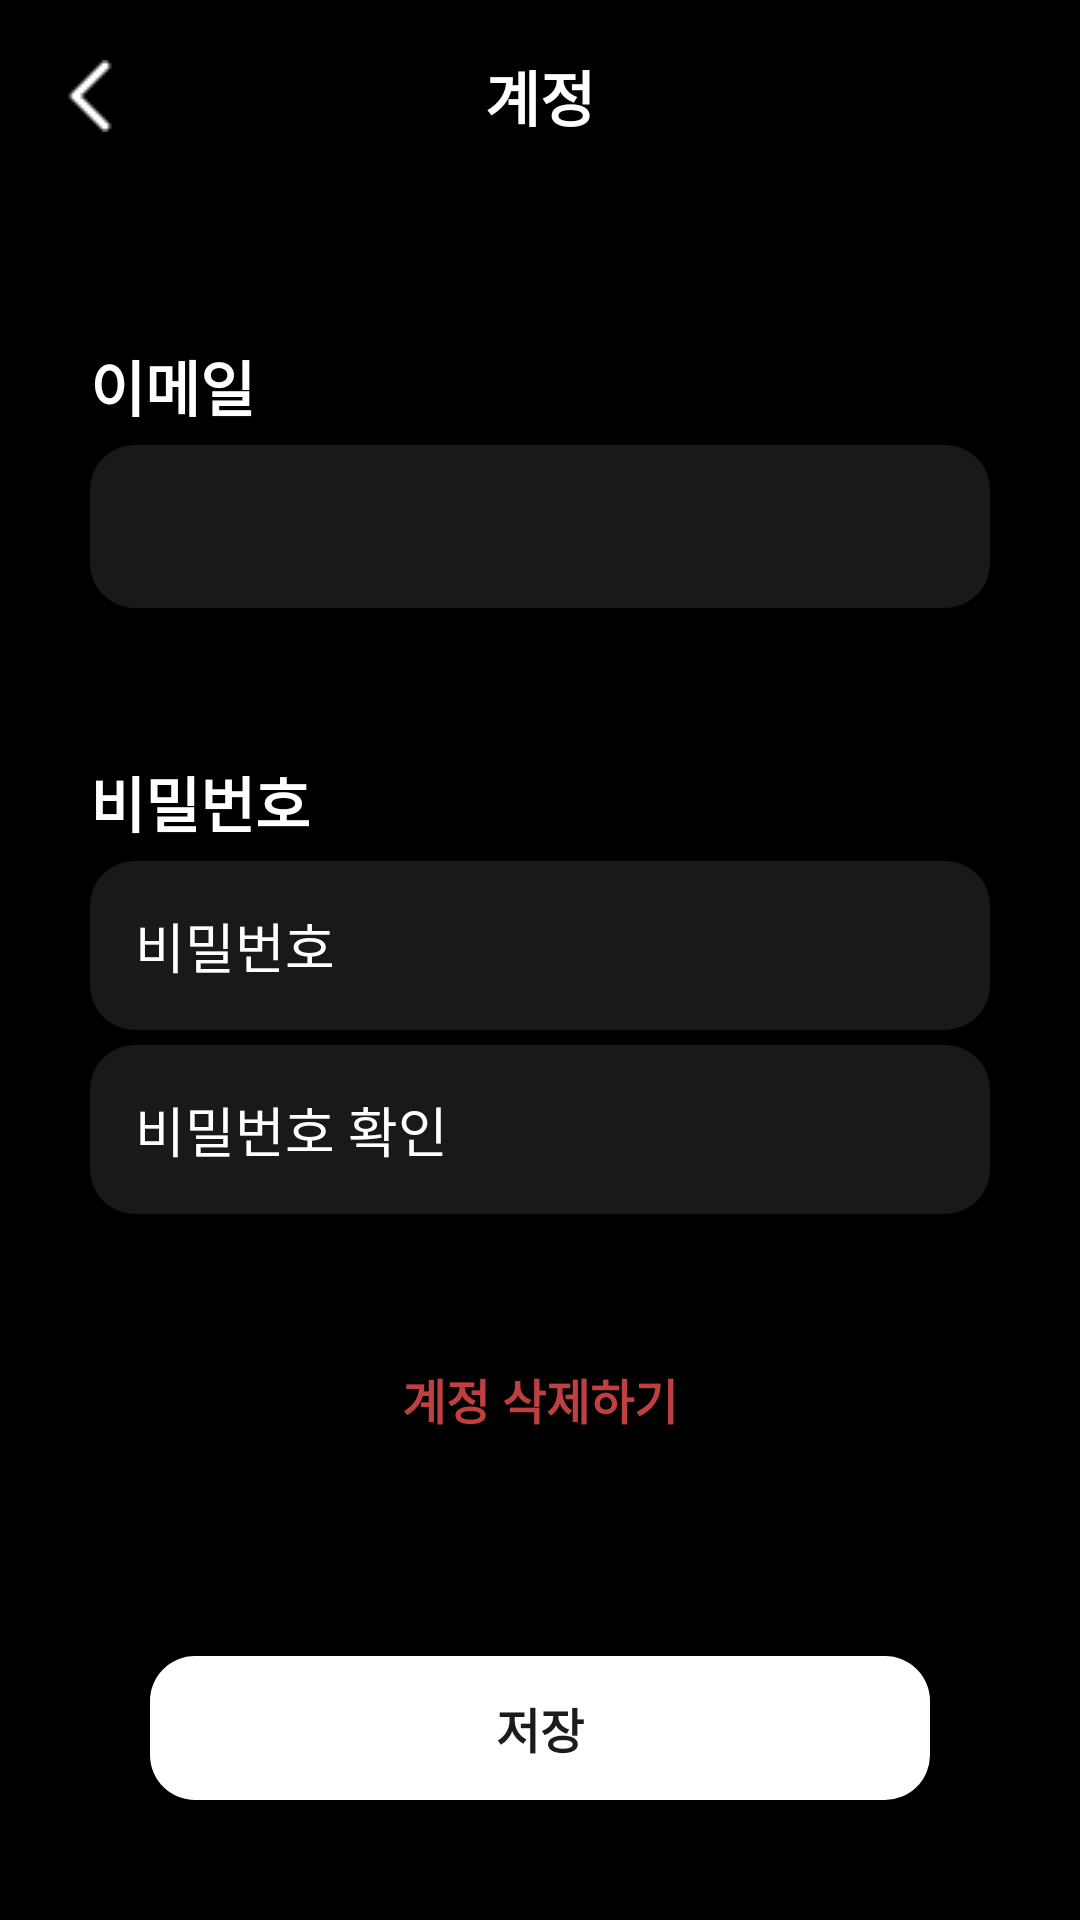

Android layout source for this screen:
<!-- AndroidManifest.xml: application theme Theme.KESI -->
<!-- res/layout/activity_settings_account.xml -->
<?xml version="1.0" encoding="utf-8"?>
<androidx.constraintlayout.widget.ConstraintLayout xmlns:android="http://schemas.android.com/apk/res/android"
    xmlns:app="http://schemas.android.com/apk/res-auto"
    xmlns:tools="http://schemas.android.com/tools"
    android:id="@+id/main"
    android:layout_width="match_parent"
    android:layout_height="match_parent"
    tools:context=".ui.login.SignUpActivity"
    android:background="@color/black">

    <androidx.appcompat.widget.Toolbar
        android:id="@+id/toolbar"
        android:layout_width="0dp"
        android:layout_height="?actionBarSize"
        android:background="@color/mainColor"
        android:theme="@style/ThemeOverlay.AppCompat.Dark.ActionBar"
        app:layout_constraintLeft_toLeftOf="parent"
        app:layout_constraintRight_toRightOf="parent"
        app:layout_constraintTop_toTopOf="parent"></androidx.appcompat.widget.Toolbar>

    <TextView
        android:id="@+id/tvTitle"
        android:layout_width="wrap_content"
        android:layout_height="wrap_content"
        android:text="계정"
        android:textColor="@color/white"
        android:textSize="20sp"
        android:textStyle="bold"
        app:layout_constraintLeft_toLeftOf="@+id/toolbar"
        app:layout_constraintRight_toRightOf="@+id/toolbar"
        app:layout_constraintTop_toTopOf="@+id/toolbar"
        app:layout_constraintBottom_toBottomOf="@+id/toolbar"/>

    <ImageView
        android:layout_width="wrap_content"
        android:layout_height="wrap_content"
        android:layout_marginLeft="20dp"
        app:srcCompat="@drawable/ic_back_white"
        app:layout_constraintLeft_toLeftOf="@+id/toolbar"
        app:layout_constraintTop_toTopOf="@+id/toolbar"
        app:layout_constraintBottom_toBottomOf="@+id/toolbar"/>

    <TextView
        android:id="@+id/tvEmail"
        android:layout_width="wrap_content"
        android:layout_height="wrap_content"
        android:layout_marginStart="30dp"
        android:layout_marginTop="50dp"
        android:text="이메일"
        android:textColor="@color/white"
        android:textSize="20sp"
        android:textStyle="bold"
        app:layout_constraintStart_toStartOf="parent"
        app:layout_constraintTop_toBottomOf="@+id/toolbar" />

    <androidx.appcompat.widget.AppCompatEditText
        android:id="@+id/etEmail"
        android:layout_width="0dp"
        android:layout_height="wrap_content"
        android:layout_marginStart="30dp"
        android:layout_marginTop="5dp"
        android:layout_marginEnd="30dp"
        tools:text="soneunbi03@gmail.com"
        android:textColor="@color/white"
        android:background="@drawable/edit_text_background_dark"
        android:inputType="textEmailAddress"
        app:layout_constraintEnd_toEndOf="parent"
        app:layout_constraintStart_toStartOf="parent"
        app:layout_constraintTop_toBottomOf="@+id/tvEmail" />

    <TextView
        android:id="@+id/tvPassword"
        android:layout_width="wrap_content"
        android:layout_height="wrap_content"
        android:layout_marginTop="50dp"
        android:text="비밀번호"
        android:textColor="@color/white"
        android:textSize="20sp"
        android:textStyle="bold"
        app:layout_constraintStart_toStartOf="@+id/etEmail"
        app:layout_constraintTop_toBottomOf="@+id/etEmail" />

    <androidx.appcompat.widget.AppCompatEditText
        android:id="@+id/etPassword"
        android:layout_width="0dp"
        android:layout_height="wrap_content"
        android:layout_marginStart="30dp"
        android:layout_marginTop="5dp"
        android:layout_marginEnd="30dp"
        android:hint="비밀번호"
        android:textColorHint="@color/white"
        android:inputType="textPassword"
        android:background="@drawable/edit_text_background_dark"
        app:layout_constraintEnd_toEndOf="parent"
        app:layout_constraintStart_toStartOf="parent"
        app:layout_constraintTop_toBottomOf="@+id/tvPassword" />

    <androidx.appcompat.widget.AppCompatEditText
        android:id="@+id/etPasswordConfirm"
        android:layout_width="0dp"
        android:layout_height="wrap_content"
        android:layout_marginStart="30dp"
        android:layout_marginTop="5dp"
        android:layout_marginEnd="30dp"
        android:hint="비밀번호 확인"
        android:textColorHint="@color/white"
        android:inputType="textPassword"
        android:background="@drawable/edit_text_background_dark"
        app:layout_constraintEnd_toEndOf="parent"
        app:layout_constraintStart_toStartOf="parent"
        app:layout_constraintTop_toBottomOf="@+id/etPassword" />

    <TextView
        android:layout_width="wrap_content"
        android:layout_height="wrap_content"
        android:layout_marginTop="50dp"
        android:text="계정 삭제하기"
        android:textColor="@color/sun"
        android:textStyle="bold"
        android:textSize="16dp"
        app:layout_constraintRight_toRightOf="parent"
        app:layout_constraintLeft_toLeftOf="parent"
        app:layout_constraintTop_toBottomOf="@+id/etPasswordConfirm"
        />

    <androidx.appcompat.widget.AppCompatButton
        android:id="@+id/signUpBtn"
        android:layout_width="0dp"
        android:layout_height="wrap_content"
        android:layout_marginStart="50dp"
        android:layout_marginEnd="50dp"
        android:layout_marginBottom="40dp"
        android:text="저장"
        android:textSize="16dp"
        android:textStyle="bold"
        android:background="@drawable/button_background_white"
        android:backgroundTint="@color/white"
        app:layout_constraintBottom_toBottomOf="parent"
        app:layout_constraintEnd_toEndOf="parent"
        app:layout_constraintStart_toStartOf="parent" />

</androidx.constraintlayout.widget.ConstraintLayout>
<!-- resources referenced by this layout -->
<resources>
  <color name="black">#FF000000</color>
  <color name="mainColor">#000000</color>
  <color name="sun">#C04040</color>
  <color name="white">#FFFFFFFF</color>
  <!-- drawable button_background_white (drawable) -->
  <?xml version="1.0" encoding="utf-8"?>
  <shape xmlns:android="http://schemas.android.com/apk/res/android"
  android:tint="@color/white">
      <corners android:radius="15dp"/>
      <solid android:color="@color/white"/>
      <padding android:top="10dp"
               android:bottom="10dp"
               android:right="10dp"
               android:left="10dp"/>
  </shape>
  <!-- drawable edit_text_background_dark (drawable) -->
  <?xml version="1.0" encoding="utf-8"?>
  <shape xmlns:android="http://schemas.android.com/apk/res/android">
      <corners android:radius="15dp"/>
      <solid android:color="@color/edit_text_background_dark"/>
      <padding android:top="15dp"
          android:bottom="15dp"
          android:right="15dp"
          android:left="15dp"/>
  </shape>
  <!-- drawable ic_back_white: png bitmap (drawable, 189 bytes) -->
  <style name="Theme.KESI" parent="Base.Theme.KESI" />
  <color name="edit_text_background_dark">#191919</color>
  <style name="Base.Theme.KESI" parent="Theme.Material3.DayNight.NoActionBar">
          
          <item name="colorPrimary">@color/mainColor</item>
      </style>
</resources>
